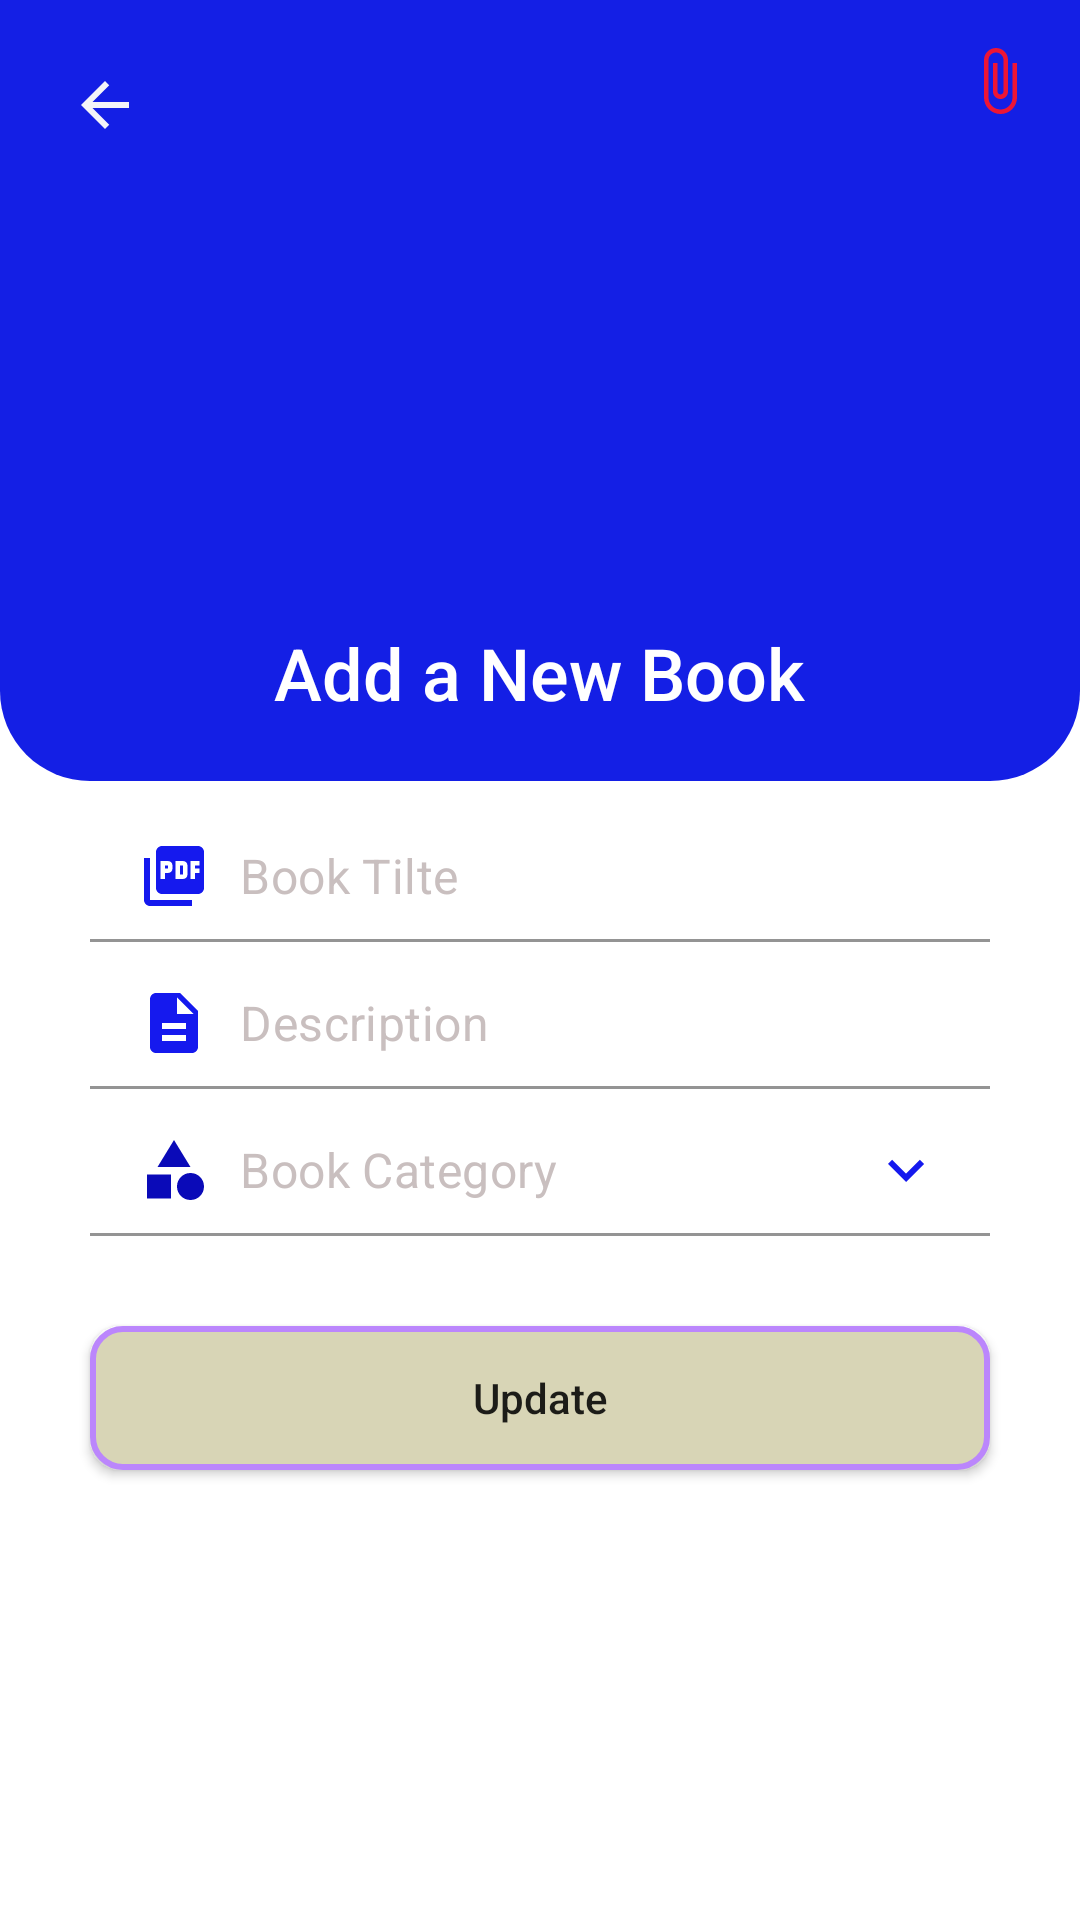

Produce the Android XML layout that renders to this screen, including the resource entries it uses.
<!-- AndroidManifest.xml: application theme Theme.BanalayBook -->
<!-- res/layout/activity_edit_and_delete_admin.xml -->
<?xml version="1.0" encoding="utf-8"?>
<RelativeLayout
    xmlns:android="http://schemas.android.com/apk/res/android"
    xmlns:app="http://schemas.android.com/apk/res-auto"
    xmlns:tools="http://schemas.android.com/tools"
    android:layout_width="match_parent"
    android:layout_height="match_parent"
    android:background="@drawable/bg_banalay02"
    tools:context=".Activities.PdfAddActivity">


    
    <RelativeLayout
        android:layout_width="match_parent"
        android:layout_height="wrap_content"
        android:id="@+id/toolBar"
        android:background="@drawable/shape_category"
        >

        <ImageView
            android:id="@+id/btn_back"
            android:layout_width="wrap_content"
            android:layout_height="wrap_content"
            android:layout_marginStart="18dp"
            android:layout_marginTop="18dp"
            android:layout_marginEnd="18dp"

            android:layout_marginBottom="18dp"
            android:background="@android:color/transparent"
            android:padding="5dp"
            android:src="@drawable/ic_baseline_arrow_back_24" />
        <ImageView
            android:layout_width="120dp"
            android:layout_height="120dp"
            android:id="@+id/image_pdf"
            android:layout_centerHorizontal="true"
            android:src="@drawable/icon_book02"
            android:layout_below="@id/btn_back"
            />

        <TextView
            android:id="@+id/tv_pdf_title"
            android:layout_width="wrap_content"
            android:layout_height="wrap_content"
            android:layout_below="@id/image_pdf"
            android:layout_centerHorizontal="true"
            android:layout_marginTop="18dp"
            android:layout_marginBottom="20dp"
            android:text="Add a New Book"
            android:fontFamily="sans-serif-medium"
            android:textColor="@color/white"
            android:textSize="24sp" />
        
        <ImageView
            android:id="@+id/attachBtn"
            android:layout_width="wrap_content"
            android:layout_height="wrap_content"
            android:layout_alignParentEnd="true"
            android:layout_marginStart="10dp"
            android:layout_marginTop="10dp"
            android:layout_marginEnd="10dp"


            android:layout_marginBottom="10dp"
            android:background="@android:color/transparent"
            android:padding="5dp"
            android:src="@drawable/ic_baseline_attach_file_24" />

    </RelativeLayout>


    <ScrollView
        android:layout_marginTop="270dp"
        android:layout_width="match_parent"
        android:layout_height="wrap_content">
        <RelativeLayout
            android:layout_width="match_parent"
            android:layout_height="match_parent">

            
            <com.google.android.material.textfield.TextInputLayout
                android:layout_width="match_parent"
                android:layout_height="wrap_content"
                android:id="@+id/tlayout"
                android:layout_marginStart="30dp"
                android:layout_marginEnd="30dp"

                app:hintEnabled="false"

                >
                <EditText
                    android:layout_width="match_parent"
                    android:layout_height="wrap_content"
                    android:id="@+id/title_pdf"
                    android:background="@drawable/shape_edittext01"
                    android:hint="Book Tilte"
                    android:drawableLeft="@drawable/ic_baseline_picture_as_pdf_24"
                    android:drawablePadding="10dp"
                    android:inputType="textPersonName"
                    android:padding="10dp"
                    android:textColor="@color/black"
                    android:textColorHint="#c9bfbf"

                    />

            </com.google.android.material.textfield.TextInputLayout>
            
            <com.google.android.material.textfield.TextInputLayout
                android:layout_width="match_parent"
                android:layout_height="wrap_content"
                android:id="@+id/tlayout0"
                android:layout_marginStart="30dp"
                android:layout_marginEnd="30dp"
                android:layout_below="@id/tlayout"
                app:hintEnabled="false"
                android:layout_marginTop="5dp"
                android:layout_marginLeft="5dp"
                >
                <EditText
                    android:layout_width="match_parent"
                    android:layout_height="wrap_content"
                    android:id="@+id/edt_description_pdf"
                    android:background="@drawable/shape_edittext01"
                    android:hint="Description"
                    android:drawableLeft="@drawable/ic_baseline_description_24"
                    android:drawablePadding="10dp"
                    android:textSize="16sp"
                    android:inputType="textPersonName"
                    android:padding="10dp"
                    android:textColor="@color/black"
                    android:textColorHint="#c9bfbf"
                    />

            </com.google.android.material.textfield.TextInputLayout>
            <com.google.android.material.textfield.TextInputLayout
                android:layout_width="match_parent"
                android:layout_height="wrap_content"
                android:id="@+id/tlayout1"
                android:layout_marginStart="30dp"
                android:layout_marginEnd="30dp"
                android:layout_below="@id/tlayout0"
                app:hintEnabled="false"
                android:layout_marginTop="5dp"
                android:layout_marginLeft="5dp"
                >
                <EditText
                    android:layout_width="match_parent"
                    android:layout_height="wrap_content"
                    android:id="@+id/edt_book_category_pdf"
                    android:background="@drawable/shape_edittext01"
                    android:hint="Book Category"
                    android:drawableStart="@drawable/ic_baseline_category"
                    android:drawablePadding="10dp"
                    android:textSize="16sp"
                    android:inputType="textPersonName"
                    android:padding="10dp"
                    android:drawableEnd="@drawable/down"
                    android:textColor="@color/black"
                    android:textColorHint="#c9bfbf"
                    />

            </com.google.android.material.textfield.TextInputLayout>

            <Button
                android:id="@+id/btn_Update"
                android:layout_width="match_parent"
                android:layout_height="wrap_content"
                android:layout_below="@id/tlayout1"
                android:layout_marginStart="30dp"
                android:layout_marginTop="30dp"
                android:layout_marginEnd="30dp"
                android:layout_marginBottom="30dp"
                android:background="@drawable/shape_button01"
                android:text="Update"
                android:textAllCaps="false" />



        </RelativeLayout>

    </ScrollView>

</RelativeLayout>
<!-- resources referenced by this layout -->
<resources>
  <color name="black">#FF000000</color>
  <color name="white">#FFFFFFFF</color>
  <!-- drawable down (drawable) -->
  <vector android:height="24dp" android:tint="#1519EE"
      android:viewportHeight="24" android:viewportWidth="24"
      android:width="24dp" xmlns:android="http://schemas.android.com/apk/res/android">
      <path android:fillColor="@android:color/white" android:pathData="M7.41,8.59L12,13.17l4.59,-4.58L18,10l-6,6 -6,-6 1.41,-1.41z"/>
  </vector>
  <!-- drawable ic_baseline_arrow_back_24 (drawable) -->
  <vector android:autoMirrored="true" android:height="24dp"
      android:tint="#F4F4F8" android:viewportHeight="24"
      android:viewportWidth="24" android:width="24dp" xmlns:android="http://schemas.android.com/apk/res/android">
      <path android:fillColor="@android:color/white" android:pathData="M20,11H7.83l5.59,-5.59L12,4l-8,8 8,8 1.41,-1.41L7.83,13H20v-2z"/>
  </vector>
  <!-- drawable ic_baseline_category (drawable) -->
  <vector android:height="24dp" android:tint="#0A0AB8"
      android:viewportHeight="24" android:viewportWidth="24"
      android:width="24dp" xmlns:android="http://schemas.android.com/apk/res/android">
      <path android:fillColor="@android:color/white" android:pathData="M12,2l-5.5,9h11z"/>
      <path android:fillColor="@android:color/white" android:pathData="M17.5,17.5m-4.5,0a4.5,4.5 0,1 1,9 0a4.5,4.5 0,1 1,-9 0"/>
      <path android:fillColor="@android:color/white" android:pathData="M3,13.5h8v8H3z"/>
  </vector>
  <!-- drawable ic_baseline_description_24 (drawable) -->
  <vector android:height="24dp" android:tint="#1519EE"
      android:viewportHeight="24" android:viewportWidth="24"
      android:width="24dp" xmlns:android="http://schemas.android.com/apk/res/android">
      <path android:fillColor="@android:color/white" android:pathData="M14,2L6,2c-1.1,0 -1.99,0.9 -1.99,2L4,20c0,1.1 0.89,2 1.99,2L18,22c1.1,0 2,-0.9 2,-2L20,8l-6,-6zM16,18L8,18v-2h8v2zM16,14L8,14v-2h8v2zM13,9L13,3.5L18.5,9L13,9z"/>
  </vector>
  <!-- drawable shape_button01 (drawable) -->
  <?xml version="1.0" encoding="utf-8"?>
  <shape xmlns:android="http://schemas.android.com/apk/res/android"
      android:shape="rectangle">
      <solid android:color="#d8d5b6"/>
      <corners android:radius="10dp"/>
      <stroke android:color="@color/purple_200"
          android:width="2dp"
          />
  </shape>
  <!-- drawable shape_category (drawable) -->
  <?xml version="1.0" encoding="utf-8"?>
  <shape xmlns:android="http://schemas.android.com/apk/res/android"
      android:shape="rectangle">
      <solid android:color="#141fe5"/>
      <corners android:bottomLeftRadius="30dp"
          android:bottomRightRadius="30dp"/>
  
  </shape>
  <!-- drawable shape_edittext01 (drawable) -->
  <?xml version="1.0" encoding="utf-8"?>
  <shape xmlns:android="http://schemas.android.com/apk/res/android"
      android:shape="rectangle"
      >
      <corners android:radius="10dp"/>
      <solid android:color="@color/white"/>
  
  </shape>
  <style name="Theme.BanalayBook" parent="Theme.MaterialComponents.DayNight.NoActionBar">
          
          <item name="colorPrimary">@color/purple_500</item>
          <item name="colorPrimaryVariant">@color/purple_700</item>
          <item name="colorOnPrimary">@color/white</item>
          
          <item name="colorSecondary">@color/teal_200</item>
          <item name="colorSecondaryVariant">@color/teal_700</item>
          <item name="colorOnSecondary">@color/black</item>
          
          <item name="android:statusBarColor" tools:targetApi="l">?attr/colorPrimaryVariant</item>
          
      </style>
  <color name="purple_200">#FFBB86FC</color>
  <color name="purple_500">#7FEC32</color>
  <color name="purple_700">#21f2c1</color>
  <color name="teal_200">#FF03DAC5</color>
  <color name="teal_700">#FF018786</color>
</resources>
